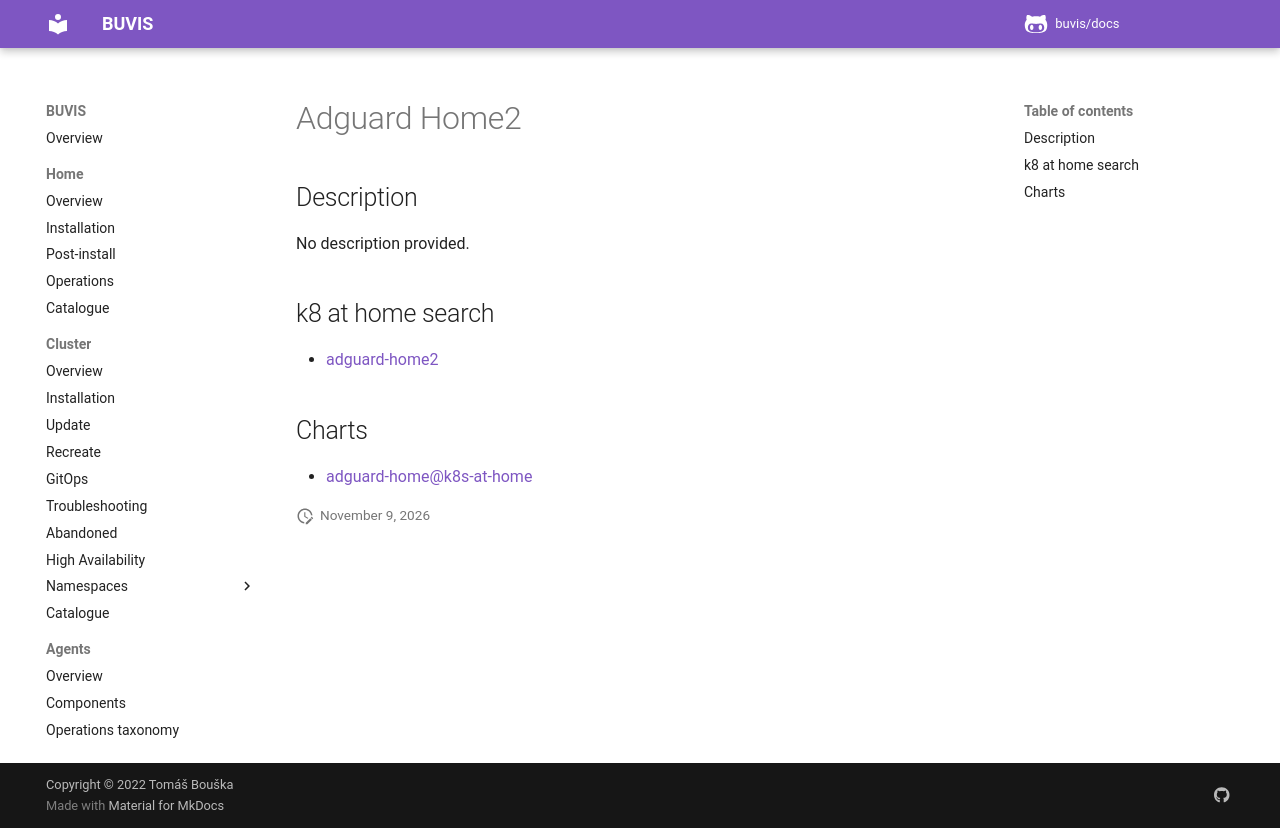

repository: buvis/docs · page: cluster/catalogue/adguard-home2/index.html · generator: mkdocs

# Adguard Home2

## Description

No description provided.

## k8 at home search

- [adguard-home2](https://nanne.dev/k8s-at-home-search/#/adguard-home2)

## Charts

- [adguard-home@k8s-at-home](https://k8s-at-home.com/charts/)
